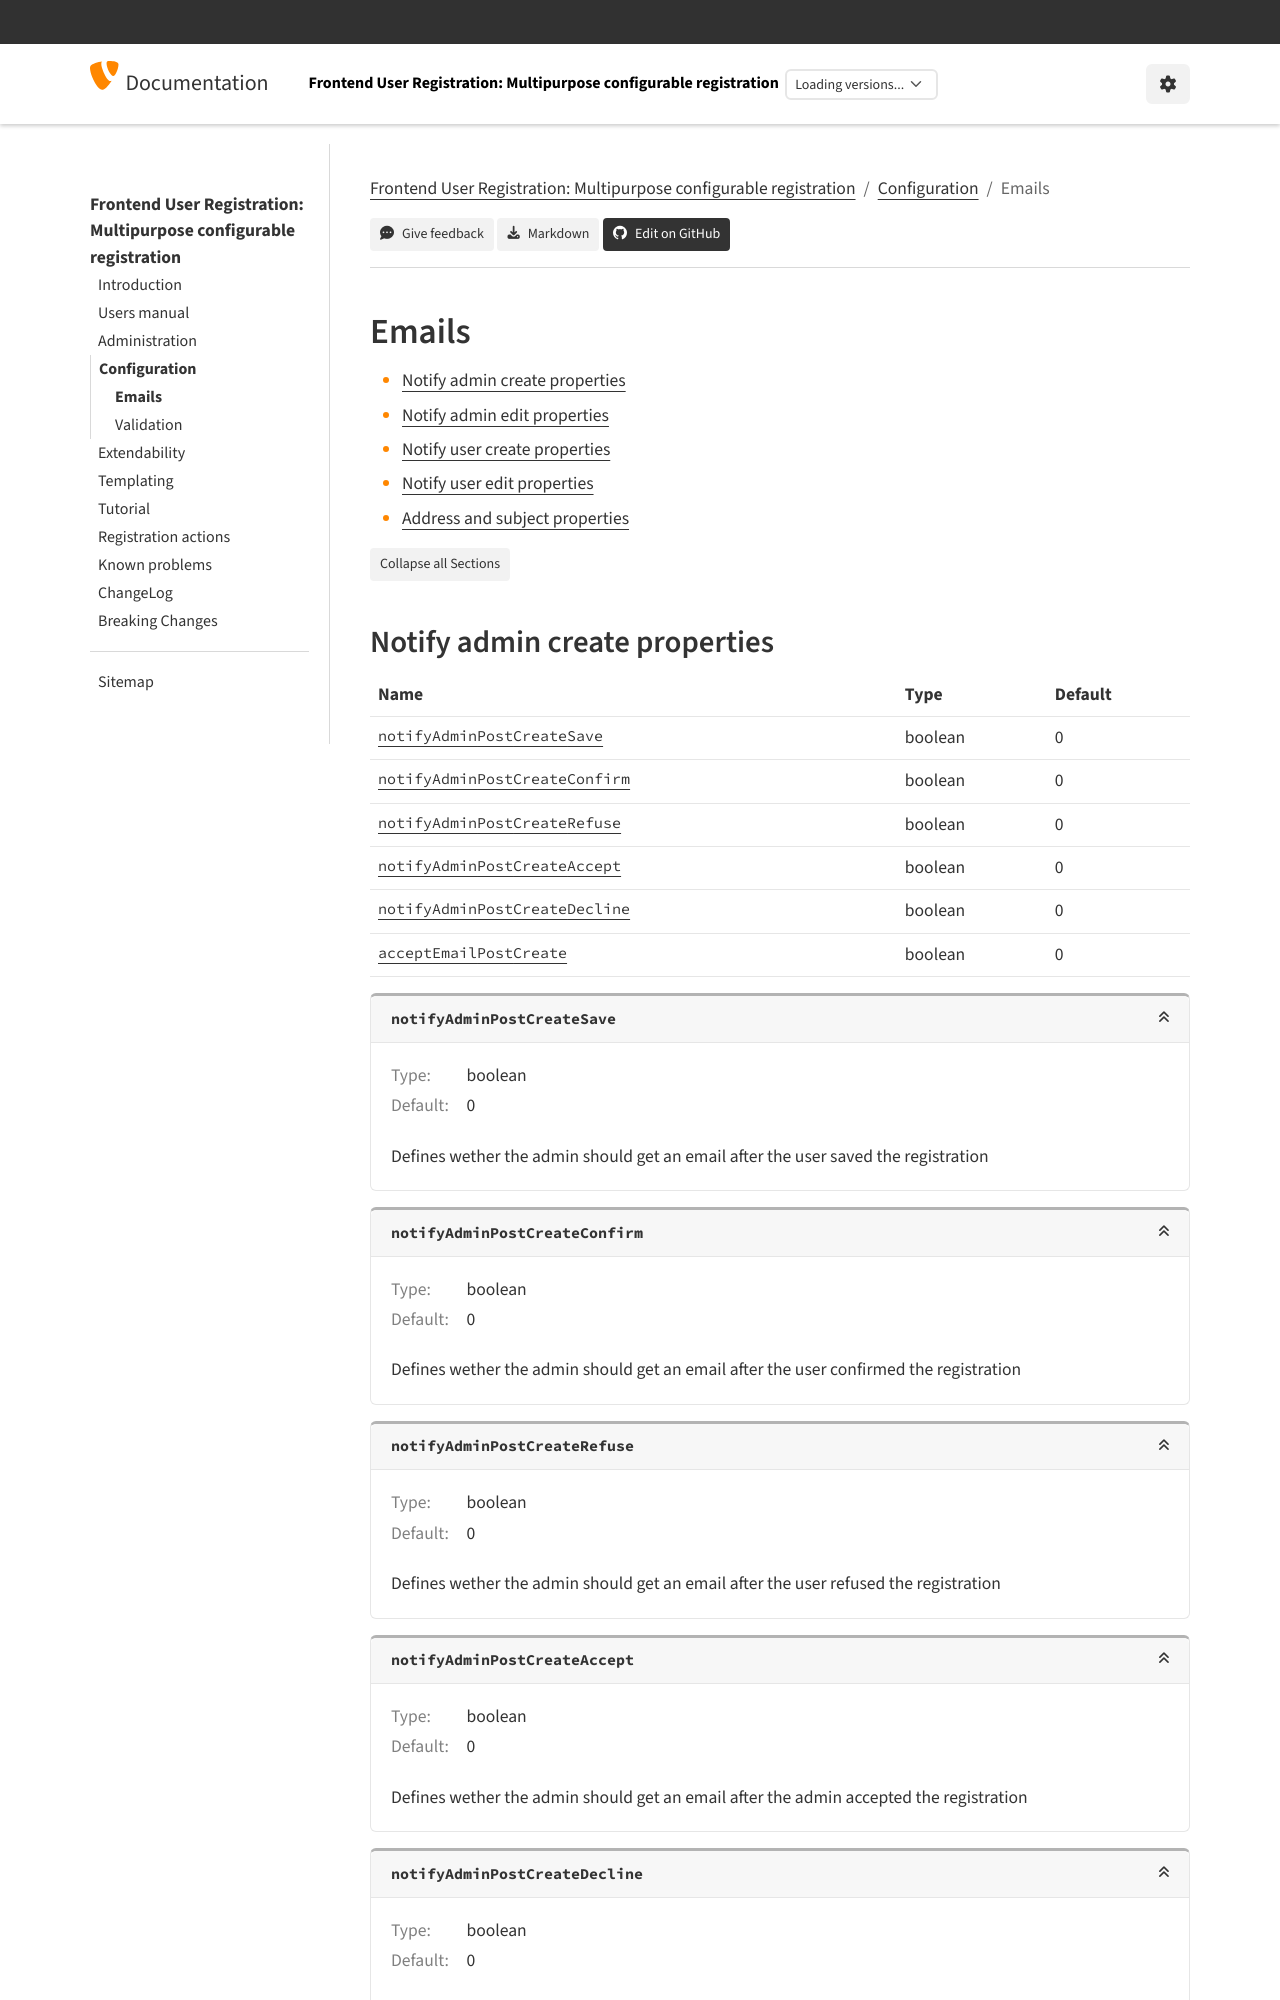

repository: evoWeb/sf_register · page: Configuration/Emails/Index.html · generator: sphinx

..  include:: /Includes.rst.txt
..  index:: Configuration; Emails
..  _configuration-emails:

======
Emails
======

..  contents::
   :local:

..  _configuration-emails-notify-admin-create-properties:
